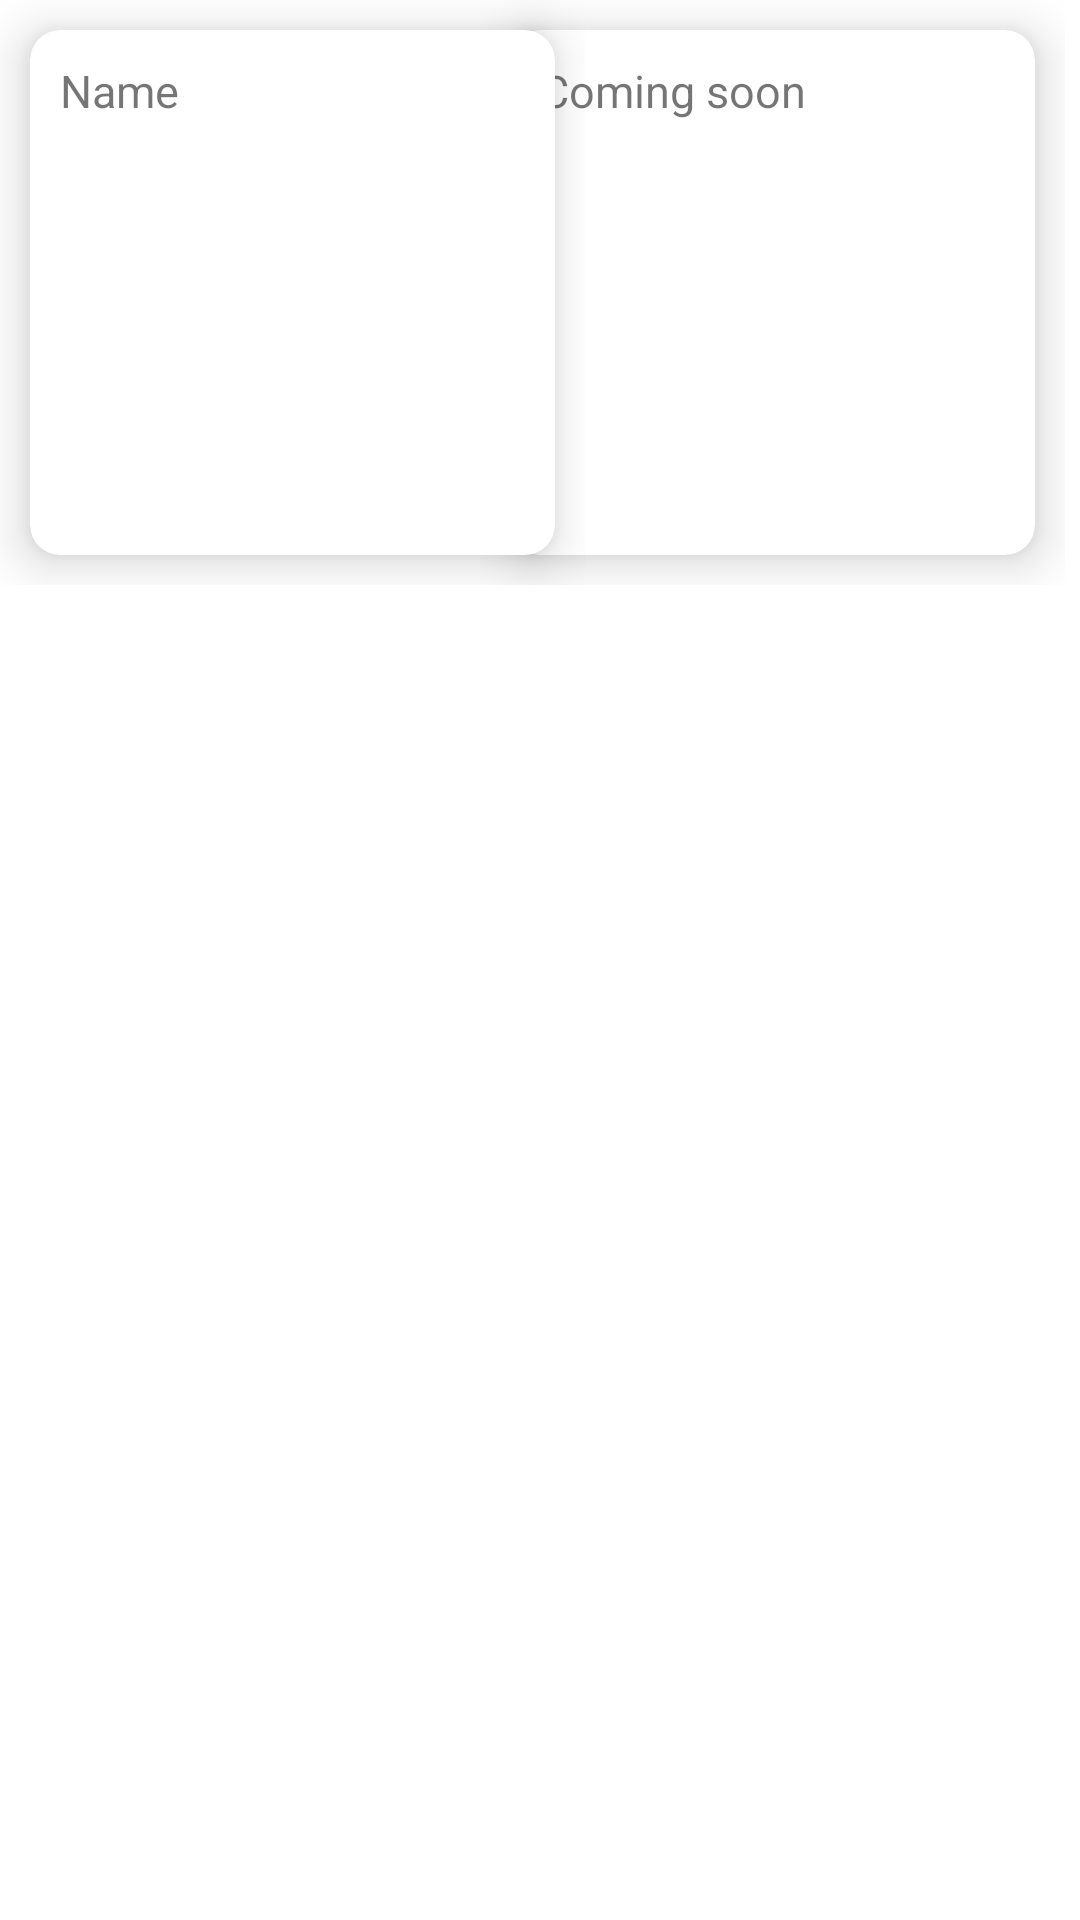

Produce the Android XML layout that renders to this screen, including the resource entries it uses.
<!-- AndroidManifest.xml: application theme Theme.Evalu1 -->
<!-- res/layout/juego.xml -->
<?xml version="1.0" encoding="utf-8"?>
<RelativeLayout xmlns:android="http://schemas.android.com/apk/res/android"
    xmlns:tools="http://schemas.android.com/tools"
    android:layout_width="match_parent"
    android:layout_height="match_parent"
    xmlns:app="http://schemas.android.com/apk/res-auto">

    <RelativeLayout
        android:id="@+id/ly1"
        android:layout_width="wrap_content"
        android:layout_height="wrap_content"
        android:layout_alignParentEnd="true"
        android:layout_marginEnd="5dp">

        <androidx.cardview.widget.CardView
            android:id="@+id/derechaCard"
            android:layout_width="175dp"
            android:layout_height="175dp"
            android:layout_marginStart="10dp"
            android:layout_marginTop="10dp"
            android:layout_marginEnd="10dp"
            android:layout_marginBottom="10dp"
            app:cardCornerRadius="10dp"
            app:cardElevation="10dp">

            <RelativeLayout
                android:layout_width="wrap_content"
                android:layout_height="wrap_content"
                android:padding="10dp">

                <TextView
                    android:id="@+id/name"
                    android:layout_width="match_parent"
                    android:layout_height="wrap_content"
                    android:layout_alignParentEnd="true"
                    android:layout_marginEnd="5dp"

                    android:text="Coming soon"
                    android:textFontWeight="800"
                    android:textSize="15dp" />

                <ImageView
                    android:id="@+id/imageView"
                    android:layout_width="154dp"
                    android:layout_height="134dp"
                    android:layout_below="@+id/name"
                    android:layout_alignParentBottom="true"
                    android:layout_marginTop="1dp"
                    android:layout_marginBottom="10dp"
                    tools:srcCompat="@drawable/comingsoon" />

            </RelativeLayout>
        </androidx.cardview.widget.CardView>
    </RelativeLayout>

    <RelativeLayout
        android:layout_width="wrap_content"
        android:layout_height="wrap_content">

        <androidx.cardview.widget.CardView
            android:id="@+id/izqCard"
            android:layout_width="175dp"
            android:layout_height="175dp"
            android:layout_marginStart="10dp"
            android:layout_marginTop="10dp"
            android:layout_marginEnd="10dp"
            android:layout_marginBottom="10dp"
            app:cardCornerRadius="10dp"
            app:cardElevation="10dp">

            <RelativeLayout
                android:layout_width="wrap_content"
                android:layout_height="wrap_content"
                android:padding="10dp">

                <TextView
                    android:id="@+id/name2"
                    android:layout_width="match_parent"
                    android:layout_height="wrap_content"
                    android:layout_alignParentEnd="true"
                    android:layout_marginEnd="5dp"

                    android:text="Name"
                    android:textFontWeight="800"
                    android:textSize="15dp" />

                <ImageView
                    android:id="@+id/imageView2"
                    android:layout_width="154dp"
                    android:layout_height="134dp"
                    android:layout_below="@+id/name2"
                    android:layout_alignParentBottom="true"
                    android:layout_marginTop="1dp"
                    android:layout_marginBottom="10dp"
                    tools:srcCompat="@tools:sample/avatars" />

            </RelativeLayout>
        </androidx.cardview.widget.CardView>
    </RelativeLayout>

</RelativeLayout>
<!-- resources referenced by this layout -->
<resources>
  <style name="Theme.Evalu1" parent="Theme.MaterialComponents.DayNight.DarkActionBar">
          
          <item name="colorPrimary">@color/purple_500</item>
          <item name="colorPrimaryVariant">@color/purple_700</item>
          <item name="colorOnPrimary">@color/white</item>
          
          <item name="colorSecondary">@color/teal_200</item>
          <item name="colorSecondaryVariant">@color/teal_700</item>
          <item name="colorOnSecondary">@color/black</item>
          
          <item name="android:statusBarColor">?attr/colorPrimaryVariant</item>
          
      </style>
  <!-- not gathered from this repository: default colours our renderer supplied (Android Studio template values) -->
  <color name="purple_500">#FF6200EE</color>
  <color name="purple_700">#FF3700B3</color>
  <color name="teal_200">#FF03DAC5</color>
  <color name="teal_700">#FF018786</color>
  <color name="black">#FF000000</color>
  <color name="white">#FFFFFFFF</color>
</resources>
